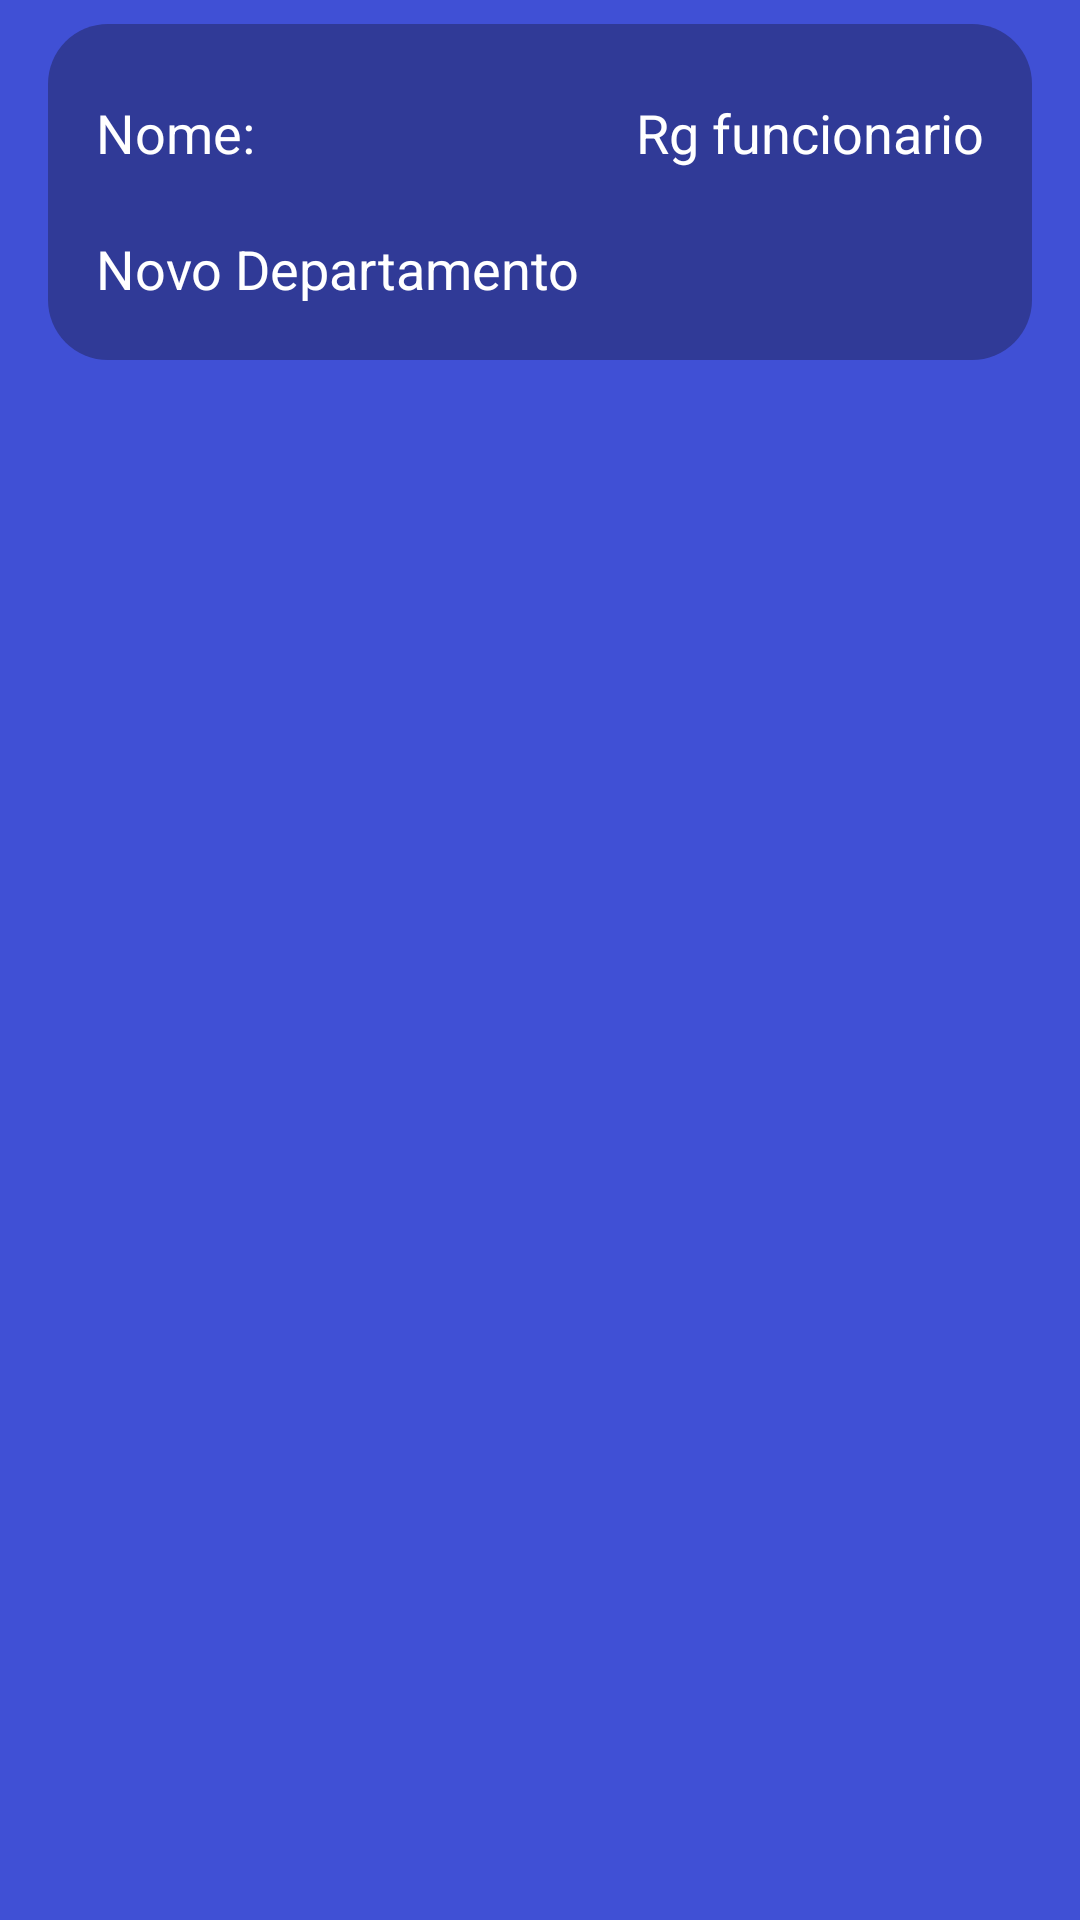

This screen was rendered from an Android layout file. Write that file and the resources it references.
<!-- AndroidManifest.xml: application theme AppTheme -->
<!-- res/layout/activity_adapter_func.xml -->
<?xml version="1.0" encoding="utf-8"?>
<android.support.constraint.ConstraintLayout
        xmlns:android="http://schemas.android.com/apk/res/android"
        xmlns:tools="http://schemas.android.com/tools"
        xmlns:app="http://schemas.android.com/apk/res-auto"
        android:layout_width="match_parent"
        android:layout_height="125dp"
        tools:context=".ui.adapters.AdapterFunc"
        android:background="@color/colorPrimary">

    <android.support.constraint.ConstraintLayout
            android:layout_width="0dp"
            android:layout_height="112dp"
            android:background="@drawable/button_adapter"
            app:layout_constraintEnd_toEndOf="parent" app:layout_constraintTop_toTopOf="parent"
            app:layout_constraintStart_toStartOf="parent" android:layout_marginStart="16dp"
            android:layout_marginEnd="16dp" android:layout_marginTop="8dp">

        <TextView
                android:text="@string/nome"
                android:textSize="18sp"
                android:textColor="@color/colorWhite"
                android:layout_width="109dp"
                android:layout_height="27dp"
                app:layout_constraintStart_toStartOf="parent" android:layout_marginStart="16dp"
                android:id="@+id/textViewNomeAdapterFunc" app:layout_constraintTop_toTopOf="parent"
                android:layout_marginTop="24dp" android:layout_marginEnd="8dp"
                app:layout_constraintEnd_toStartOf="@+id/textViewRgAdapterFunc" app:layout_constraintHorizontal_bias="0.0"/>
        <TextView
                android:text="@string/rg_funcionario"
                android:textColor="@color/colorWhite"
                android:textSize="18sp"
                android:layout_width="wrap_content"
                android:layout_height="wrap_content"
                android:id="@+id/textViewRgAdapterFunc" app:layout_constraintEnd_toEndOf="parent"
                android:layout_marginEnd="16dp" android:layout_marginTop="24dp"
                app:layout_constraintTop_toTopOf="parent"/>
        <TextView
                android:text="@string/novo_departamento"
                android:textSize="18sp"
                android:textColor="@color/colorWhite"
                android:layout_width="wrap_content"
                android:layout_height="wrap_content"
                app:layout_constraintStart_toStartOf="parent" android:layout_marginStart="16dp"
                android:id="@+id/textViewDeptoAdapter" android:layout_marginEnd="8dp"
                app:layout_constraintEnd_toEndOf="parent" app:layout_constraintHorizontal_bias="0.0"
                android:layout_marginBottom="24dp" app:layout_constraintBottom_toBottomOf="parent"
                android:layout_marginTop="24dp" app:layout_constraintTop_toBottomOf="@+id/textViewNomeAdapterFunc"/>
    </android.support.constraint.ConstraintLayout>
</android.support.constraint.ConstraintLayout>
<!-- resources referenced by this layout -->
<resources>
  <color name="colorPrimary">#4050D5</color>
  <color name="colorWhite">#FFFFFF</color>
  <!-- drawable button_adapter (drawable) -->
  <?xml version="1.0" encoding="utf-8"?>
  <shape xmlns:android="http://schemas.android.com/apk/res/android">
      android:shape="rectangle">
  
      <corners
              android:radius="20dp"/>
      <solid
              android:color="@color/colorPrimaryDark"/>
  
  </shape>
  <string name="nome">Nome:</string>
  <string name="novo_departamento">Novo Departamento</string>
  <string name="rg_funcionario">Rg funcionario</string>
  <style name="AppTheme" parent="Theme.AppCompat.Light.NoActionBar">
          
          <item name="colorPrimary">@color/colorPrimary</item>
          <item name="colorPrimaryDark">@color/colorPrimaryDark</item>
          <item name="colorAccent">@color/colorAccent</item>
      </style>
  <color name="colorPrimaryDark">#303A97</color>
  <color name="colorAccent">#FFFFFF</color>
</resources>
